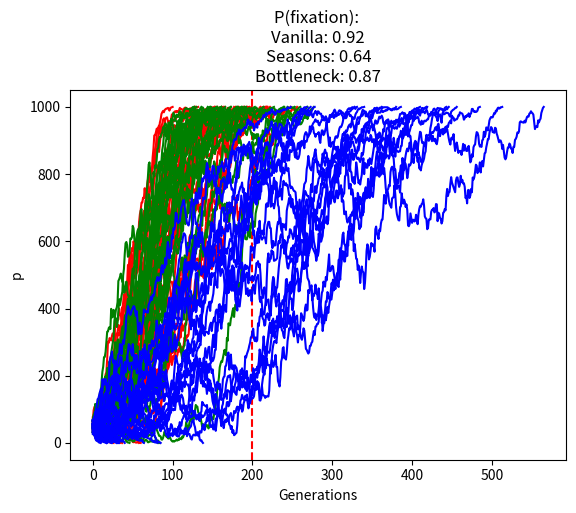

Write the Python code that produced this figure.
import numpy
import matplotlib.pyplot as plt


    # variables for bottleneck
bottleneckTimestamp = 200
decimationFactor = 0.1

def reproduce(i, n, s):
    p = i/n
    expectedP = (p*(1+s))/(p*(1+s)+(1-p))
    j = numpy.random.binomial(n, expectedP)
    return j
    
# reproduction of growing population
def reproduceGrowing(i, n, s, currentGen, bottleneckTimestamp):
    c = 1000    # Capacity of the system
    if currentGen < bottleneckTimestamp-1:                                   # calculation of new n
        nNew = - c/(1 + numpy.exp(currentGen)) +n                               # before bottleneck
    else:
        nNew = - c/(1 + numpy.exp(currentGen - bottleneckTimestamp)) +n         # after bottleneck
    
    p = i/n
    expectedP = (p*(1+s))/(p*(1+s)+(1-p))
    j = numpy.random.binomial(n, expectedP)
    return j

def reproduceGrowing2(i, n, s):
    c = 1000    # Capacity of the system
    nNew = int(n*(1-n/c))                       # before bottleneck
    
    p = i/n
    expectedP = (p*(1+s))/(p*(1+s)+(1-p))
    j = numpy.random.binomial(n, expectedP)
    return j

### takes initial mutants j, population size n, mutationbenefit s and no of generations
def simulate(initialJ, n, mutationBenefit, generations = 1000, bottleneckTimestamp = 500, decimationFactor = 1, mode = None): #bottleneck variables added
    # saves initial population size for bottleneck
    nOld = n
    ## array simulation [currentGen, p, Bool fixation ]
    simulation = [[],[],0]
    j = initialJ
    for currentGen in range(0, generations):
        if currentGen < bottleneckTimestamp-1:                                 # situation before bottleneck
            
            #newJ = reproduce(j, n, mutationBenefit)                                             # constant population
            #newJ = reproduceGrowing(j, n, mutationBenefit, currentGen, bottleneckTimestamp)     #growing population
            newJ = reproduceGrowing2(j, n, mutationBenefit)                                   
            
            j = newJ  
        elif currentGen == bottleneckTimestamp-1:
            print (decimationFactor)
            n = int(n* decimationFactor)                            # decimates population size
            j = numpy.random.binomial(n, p)                                 # calculates new j
            p = j/n
            
            #newJ = reproduce(j, n, mutationBenefit)                                             # constant population
            #newJ = reproduceGrowing(j, n, mutationBenefit, currentGen, bottleneckTimestamp)     #growing population
            newJ = reproduceGrowing2(j, n, mutationBenefit)
            
            j = newJ
        else:                                                       # regrowing population size
            
            #newJ = reproduce(j, n, mutationBenefit)                                             # constant population
            #newJ = reproduceGrowing(j, n, mutationBenefit, currentGen, bottleneckTimestamp)     #growing population
            newJ = reproduceGrowing2(j, n, mutationBenefit)
            
        ### modify mutationBenefit based on environmentalBenefitModifier to simulate environmental effects on mutationBenefit
        modS = mutationBenefit * environmentalBenefitModifier(currentGen,mutationBenefit,mode)
        if currentGen < bottleneckTimestamp-1:                                 # situation before bottleneck
            newJ = reproduce(j, n, modS)
            j = newJ  
        elif currentGen == bottleneckTimestamp-1:
            #print (decimationFactor)
            n = int(n* decimationFactor)                            # decimates population size
            j = numpy.random.binomial(n, p)                                 # calculates new j
            p = j/n
            newJ = reproduce(j, n, modS)
            j = newJ
        else:                                                       # regrowing population size
            newJ = reproduce(j, n, modS)
            #print("Generation: "+str(currentGen)+" "+ str(j))
            j = newJ
            
        p = j/n
        simulation[0].append(currentGen)
        simulation[1].append(p*n)
        if p == 0:
            simulation[2] = 0
            break
        if p == 1:
            simulation[2] = 1
            break
    return simulation
        
## runs several simulations and returns [[array of all simulation histories], float fixationProbability]
## initialJ is the number of initial mutants, n is population size
## bottleneckTimestamp is the time where a population bottleneck is simulated, reducing the population to decimation
def runSimulations(initialJ, n, mutationBenefit, generations = 1000, runs = 100, bottleneckTimestamp = 1100, decimation = 1, envMode = None):
    simulations = [[],0]
    for run in range(0, runs):
        simulation = simulate(initialJ, n, mutationBenefit, generations, bottleneckTimestamp, decimation, envMode)     # bottleneck variables added
        simulations[0].append(simulation)
        simulations[1] = simulations[1] + simulation[2] 
    fixationProb = simulations[1]/simulations[0].__len__()
    simulations[1] = fixationProb
    return simulations

### takes current generation, unmodified selection coefficient and environment mode and returns modified selection coefficient
def environmentalBenefitModifier(gen, s, mode):
    if mode == None:
        return 1
    if mode.lower() == "seasons":
        return sinusModifier(gen, s, 25, 2)
    else:
        return 1 
#else if mode == "random":



### takes current generation, unmodified selection coefficient and environment mode and returns modified selection coefficient modulated by periodic fluctuations of specified amplitude with a given period 
def sinusModifier(gen, s, period, amplitude):
	modS = s * numpy.sin((1/period)*gen) * amplitude
	return modS


### bottleneck
simulations = runSimulations(50,1000,0.02, 1000, 100,500,0.1)
for simulation in simulations[0][::3]:
    plt.plot(simulation[0],simulation[1],color="red")
plt.xlabel("Generations")
plt.axvline(x=bottleneckTimestamp,color = 'r',linestyle='--')
plt.ylabel("p")
plt.title("Fixation probability: "+ str(simulations[1]))
plt.show()
bottleneckFixation = str(simulations[1])

### vanilla
simulations = runSimulations(50,1000,0.02, 1000, 100,1100,1)
for simulation in simulations[0][::3]:
    plt.plot(simulation[0],simulation[1],color="green")
plt.xlabel("Generations")
plt.ylabel("p")
vanillaFixation = str(simulations[1])

### seasonalVariation
simulations = runSimulations(50,1000,0.02, 1000, 100,1100,1,"Seasons")
for simulation in simulations[0][::3]:
    plt.plot(simulation[0],simulation[1],color="blue")
plt.xlabel("Generations")
plt.ylabel("p")
seasonalVariationFixation = str(simulations[1])


plt.title("P(fixation): \n"+"Vanilla: "+ vanillaFixation + "\nSeasons: "+ seasonalVariationFixation + "\nBottleneck: "+bottleneckFixation)
plt.show()

